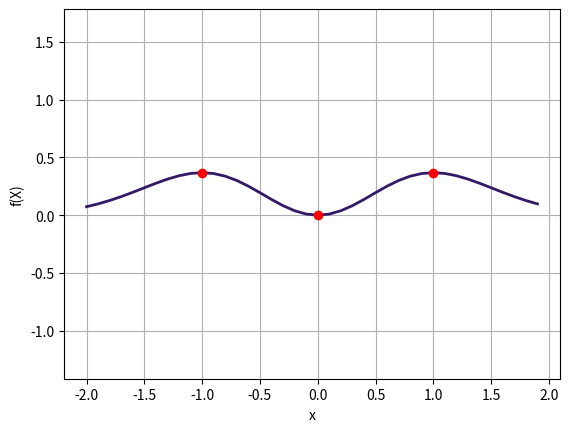

This figure's Python source:
# -*- coding: utf-8 -*-
"""
Created on Tue Aug 16 20:03:25 2022

[redacted]
"""

import matplotlib.pyplot as plt;
import numpy as np;


def f(x):
  return (x**2)*np.exp(-x**2) 

def df(x):
  return 2*(np.exp(-x**2)*x-2*(np.exp(-x**2))*x**3)

def ddf(x):
  return (4*np.exp(-x**2)*(x**4))-(10*np.exp(-x**2)*(x**2))+(2*np.exp(-x**2))

x=np.arange(-2,2,0.1)
y=[f(i) for i in x]

plt.plot(x,y,linewidth=2, color=(0.2,0.1,0.4))
plt.grid()
plt.axis('equal')
plt.xlabel("x")
plt.ylabel("f(X)")
#Maximos y minimos locales 
x1=-1
x2=0
x3=1
y1=f(x1)
y2=f(x2)
y3=f(x3)
plt.plot(x1,y1, 'o', color = ("red"))
plt.plot(x2,y2, 'o', color = ("red"))
plt.plot(x3,y3, 'o', color = ("red"))

